Image classification data set "processed" (ZeiadIbrahim/Egyptian-Artifact-Classifier on GitHub). Class labels (5): jewellery, pottery, reliefs, statuary, unclassified.

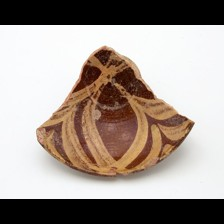
Label: pottery

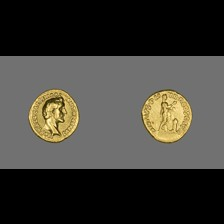
Label: unclassified

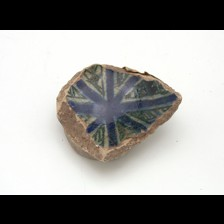
Label: pottery

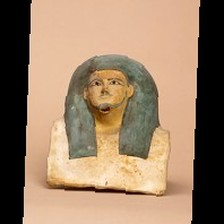
Label: statuary

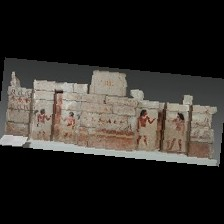
Label: reliefs

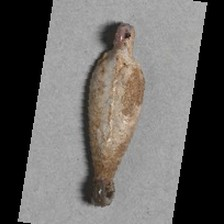
Label: jewellery
